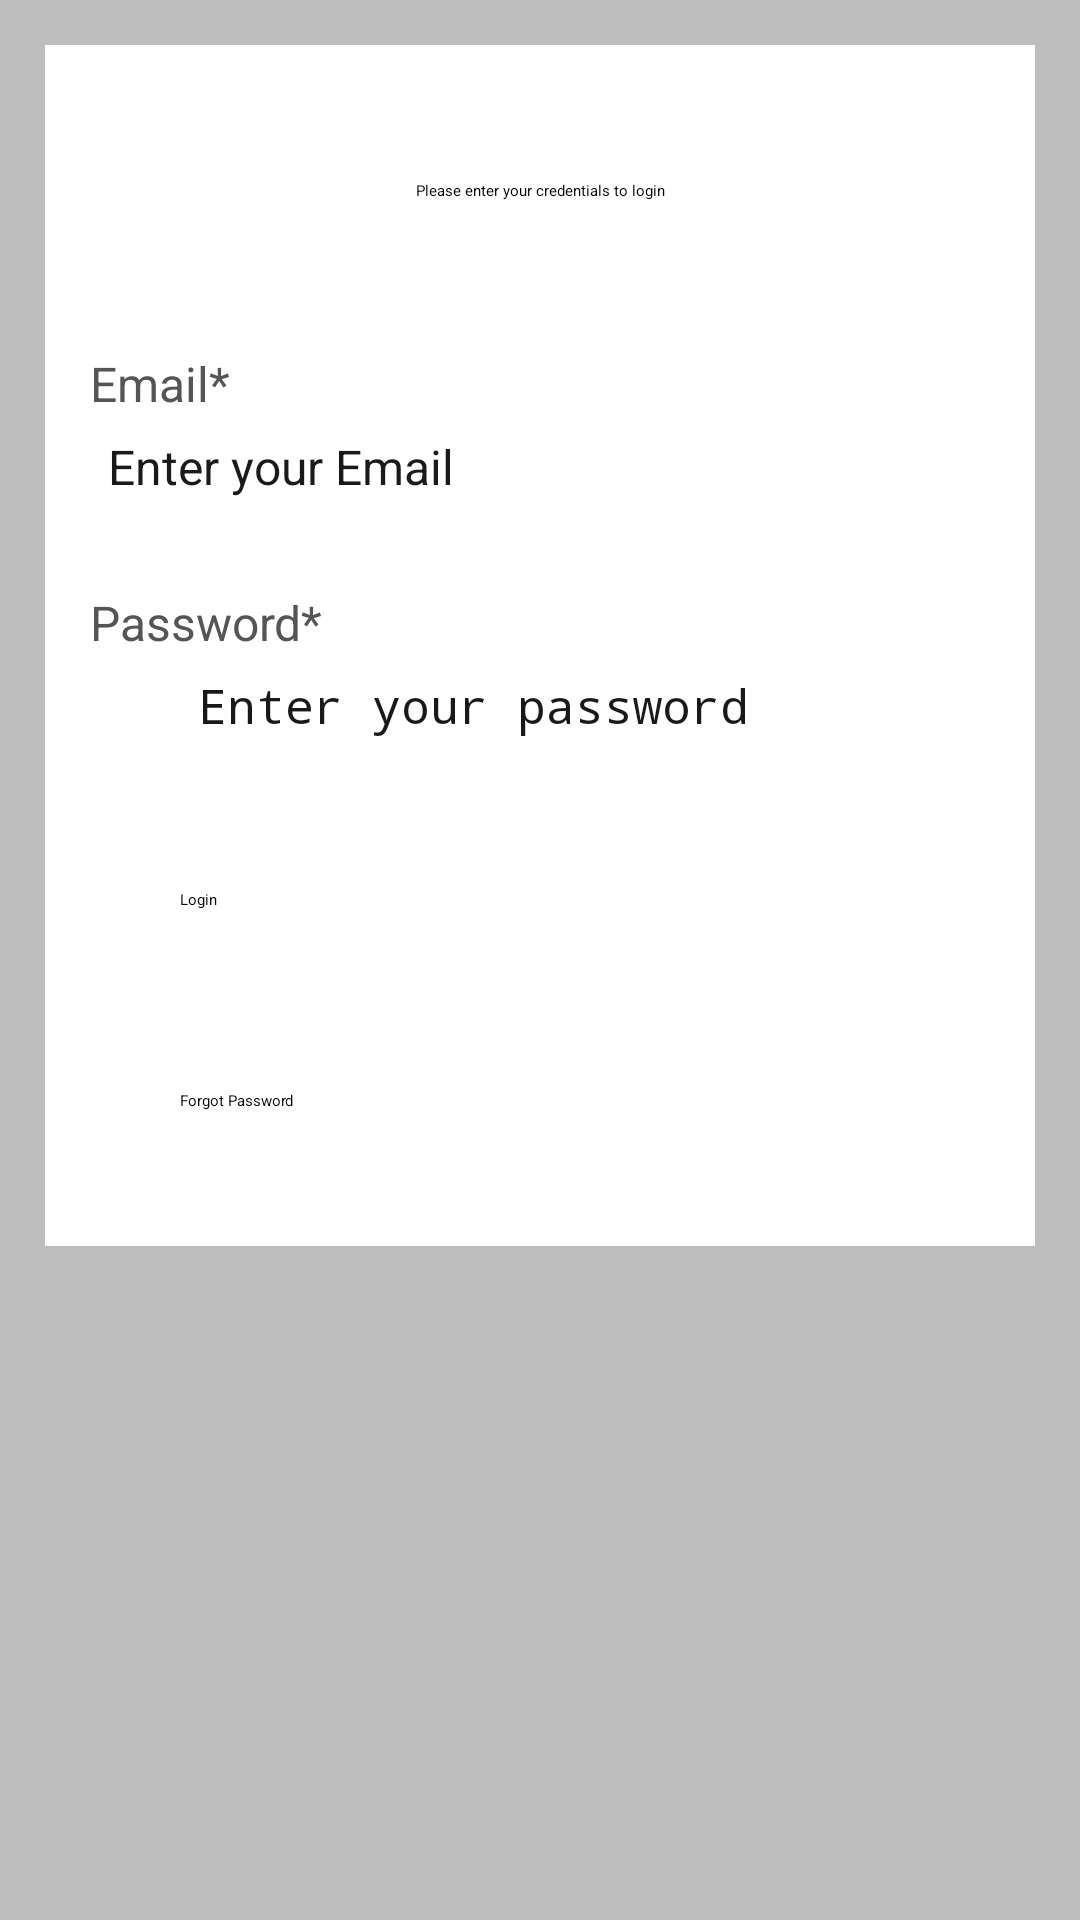

Here is an Android app screen rendered from its layout file. Give the layout XML and the strings, colors and styles it references.
<!-- AndroidManifest.xml: application theme Theme.StudentEscortSystem -->
<!-- res/layout/activity_school_login.xml -->
<?xml version="1.0" encoding="utf-8"?>
<ScrollView xmlns:android="http://schemas.android.com/apk/res/android"
    xmlns:app="http://schemas.android.com/apk/res-auto"
    xmlns:tools="http://schemas.android.com/tools"
    android:layout_width="match_parent"
    android:layout_height="match_parent"
    android:background="#BDBDBD"
    tools:context=".School.SchoolLogin">

    <RelativeLayout
        android:layout_width="match_parent"
        android:layout_height="wrap_content"
        android:padding="15dp"
        android:layout_margin="15dp"
        android:background="@color/white">

        <TextView
            android:layout_width="match_parent"
            android:layout_height="wrap_content"
            android:id="@+id/textview_school_login_head"
            android:layout_marginTop="30dp"
            android:text="Please enter your credentials to login"
            android:textAlignment="center"
            android:textAppearance="@style/TextAppearance.AppCompat.Headline">

        </TextView>

        <TextView
            android:layout_width="match_parent"
            android:layout_height="wrap_content"
            android:id="@+id/textview_school_login_email"
            android:layout_marginTop="50dp"
            android:layout_below="@+id/textview_school_login_head"
            android:text="Email*"
            android:textColor="#555555"
            android:textSize="16sp">

        </TextView>

        <EditText
            android:id="@+id/editText_school_login_email"
            android:layout_width="match_parent"
            android:layout_height="wrap_content"
            android:layout_below="@id/textview_school_login_email"
            android:background="@drawable/border"
            android:hint="Enter your Email"
            android:inputType="textEmailAddress"
            android:minHeight="48dp"
            android:padding="6dp"
            android:textColor="#1B1A1A"
            android:textSize="16sp">

        </EditText>

        <TextView
            android:id="@+id/textview_school_login_password"
            android:layout_width="match_parent"
            android:layout_height="wrap_content"
            android:layout_below="@id/editText_school_login_email"
            android:layout_marginTop="10dp"
            android:text="Password*"
            android:textColor="#555555"
            android:textSize="16sp">

        </TextView>

        <ImageView
            android:layout_width="30dp"
            android:layout_height="48dp"
            android:id="@+id/imageview_school_show_hide_pwd"
            android:layout_below="@+id/textview_school_login_password"
            >

        </ImageView>

        <EditText
            android:id="@+id/editText_school_login_password"
            android:layout_width="match_parent"
            android:layout_height="wrap_content"
            android:layout_below="@id/textview_school_login_password"
            android:layout_marginStart="30dp"
            android:background="@drawable/border"
            android:hint="Enter your password"
            android:inputType="textPassword"
            android:minHeight="48dp"
            android:padding="6dp"
            android:textColor="#1B1818"
            android:textSize="16sp">

        </EditText>

        <Button
            android:id="@+id/button_school_login"
            android:layout_width="wrap_content"
            android:layout_height="wrap_content"
            android:layout_below="@id/editText_school_login_password"
            android:layout_alignParentStart="true"
            android:layout_alignParentEnd="true"
            android:layout_marginStart="30dp"
            android:layout_marginTop="30dp"
            android:layout_marginEnd="30dp"
            android:layout_marginBottom="30dp"
            android:text="Login">

        </Button>

        <Button
            android:id="@+id/button_school_forgot_password"
            android:layout_width="260dp"
            android:layout_height="wrap_content"
            android:layout_below="@id/button_school_login"
            android:layout_alignParentStart="true"
            android:layout_marginStart="70dp"
            android:layout_margin="30dp"
            android:text="Forgot Password">

        </Button>

        <ProgressBar
            android:id="@+id/progressBar"
            android:layout_width="match_parent"
            android:layout_height="wrap_content"
            style="?android:attr/progressBarStyleLarge"
            android:layout_centerHorizontal="true"
            android:layout_centerVertical="true"
            android:elevation="10dp"
            android:visibility="gone">

        </ProgressBar>
    </RelativeLayout>
</ScrollView>
<!-- resources referenced by this layout -->
<resources>

  <!-- not gathered from this repository: default colours our renderer supplied (Android Studio template values) -->
  <color name="white">#FFFFFFFF</color>
</resources>
